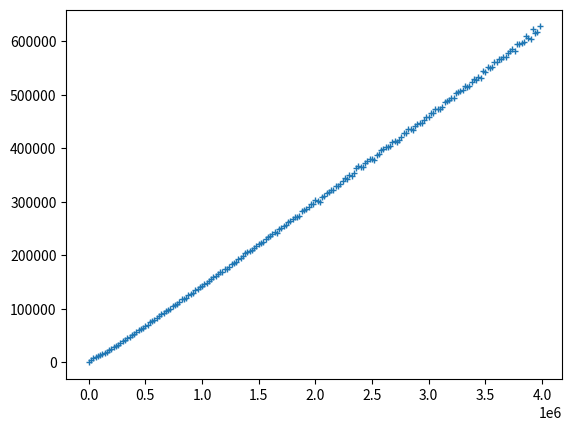

The script that saved this image:
import numpy as np
from matplotlib import pyplot as plt

data = np.array([
    [1, 8],
    [20001, 4133],
    [40001, 7826],
    [60001, 10453],
    [80001, 12418],
    [100001, 13989],
    [120001, 15372],
    [140001, 17307],
    [160001, 19758],
    [180001, 22762],
    [200001, 25438],
    [220001, 27997],
    [240001, 31134],
    [260001, 33115],
    [280001, 36444],
    [300001, 39227],
    [320001, 42245],
    [340001, 45384],
    [360001, 47092],
    [380001, 50412],
    [400001, 53715],
    [420001, 57069],
    [440001, 60222],
    [460001, 62077],
    [480001, 64999],
    [500001, 67700],
    [520001, 70619],
    [540001, 74567],
    [560001, 77294],
    [580001, 79692],
    [600001, 83675],
    [620001, 86276],
    [640001, 89493],
    [660001, 91791],
    [680001, 95390],
    [700001, 97305],
    [720001, 100143],
    [740001, 104685],
    [760001, 107778],
    [780001, 109369],
    [800001, 112724],
    [820001, 117657],
    [840001, 118623],
    [860001, 120782],
    [880001, 125627],
    [900001, 127480],
    [920001, 129644],
    [940001, 135568],
    [960001, 137741],
    [980001, 139996],
    [1000001, 141906],
    [1020001, 146854],
    [1040001, 148018],
    [1060001, 152693],
    [1080001, 155871],
    [1100001, 159407],
    [1120001, 161861],
    [1140001, 164424],
    [1160001, 168658],
    [1180001, 168939],
    [1200001, 173732],
    [1220001, 175124],
    [1240001, 178549],
    [1260001, 182816],
    [1280001, 184705],
    [1300001, 187817],
    [1320001, 192779],
    [1340001, 194278],
    [1360001, 198430],
    [1380001, 204078],
    [1400001, 205282],
    [1420001, 207496],
    [1440001, 210108],
    [1460001, 212893],
    [1480001, 217607],
    [1500001, 221116],
    [1520001, 222478],
    [1540001, 224950],
    [1560001, 230758],
    [1580001, 233966],
    [1600001, 235862],
    [1620001, 239481],
    [1640001, 243222],
    [1660001, 242148],
    [1680001, 248356],
    [1700001, 251191],
    [1720001, 253902],
    [1740001, 257271],
    [1760001, 262042],
    [1780001, 264376],
    [1800001, 268201],
    [1820001, 270984],
    [1840001, 271445],
    [1860001, 273889],
    [1880001, 282922],
    [1900001, 283890],
    [1920001, 287405],
    [1940001, 290087],
    [1960001, 295528],
    [1980001, 296719],
    [2000001, 302815],
    [2020001, 302361],
    [2040001, 300522],
    [2060001, 308385],
    [2080001, 310498],
    [2100001, 317080],
    [2120001, 318138],
    [2140001, 322269],
    [2160001, 322375],
    [2180001, 329263],
    [2200001, 329646],
    [2220001, 333488],
    [2240001, 339280],
    [2260001, 345075],
    [2280001, 343439],
    [2300001, 349191],
    [2320001, 348032],
    [2340001, 353348],
    [2360001, 362397],
    [2380001, 366604],
    [2400001, 364159],
    [2420001, 365635],
    [2440001, 372912],
    [2460001, 376433],
    [2480001, 379078],
    [2500001, 380030],
    [2520001, 378600],
    [2540001, 386691],
    [2560001, 388890],
    [2580001, 396441],
    [2600001, 398856],
    [2620001, 402402],
    [2640001, 401455],
    [2660001, 404390],
    [2680001, 411065],
    [2700001, 413969],
    [2720001, 411535],
    [2740001, 416351],
    [2760001, 421909],
    [2780001, 427666],
    [2800001, 428543],
    [2820001, 436558],
    [2840001, 435785],
    [2860001, 434126],
    [2880001, 442501],
    [2900001, 444719],
    [2920001, 447212],
    [2940001, 448014],
    [2960001, 452374],
    [2980001, 459045],
    [3000001, 458286],
    [3020001, 466145],
    [3040001, 465933],
    [3060001, 472866],
    [3080001, 472751],
    [3100001, 473248],
    [3120001, 477097],
    [3140001, 486647],
    [3160001, 487862],
    [3180001, 489746],
    [3200001, 493067],
    [3220001, 494486],
    [3240001, 504126],
    [3260001, 505870],
    [3280001, 507343],
    [3300001, 509690],
    [3320001, 516715],
    [3340001, 514543],
    [3360001, 517097],
    [3380001, 523909],
    [3400001, 529038],
    [3420001, 527240],
    [3440001, 532653],
    [3460001, 531407],
    [3480001, 544348],
    [3500001, 542198],
    [3520001, 551480],
    [3540001, 549721],
    [3560001, 552511],
    [3580001, 560945],
    [3600001, 561005],
    [3620001, 566159],
    [3640001, 566044],
    [3660001, 570061],
    [3680001, 570680],
    [3700001, 578540],
    [3720001, 581256],
    [3740001, 584993],
    [3760001, 582241],
    [3780001, 594264],
    [3800001, 594732],
    [3820001, 596355],
    [3840001, 598095],
    [3860001, 609738],
    [3880001, 606510],
    [3900001, 603718],
    [3920001, 623150],
    [3940001, 614644],
    [3960001, 617682],
    [3980001, 627926],
])
x, y = data.T
plt.scatter(x, y, marker="+", s=25, linewidths=1)
plt.show()
